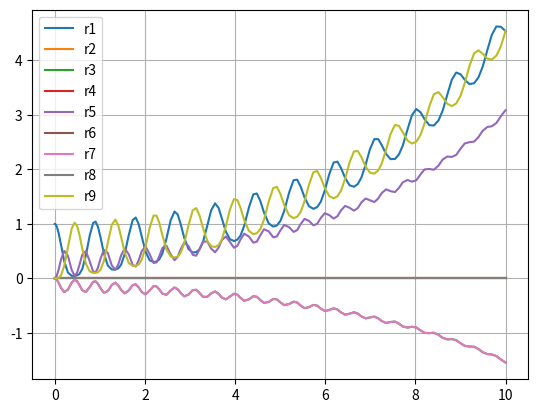

The matplotlib source for this figure:
import matplotlib.pyplot as plt
import numpy as np
from scipy.integrate import solve_ivp

def func(t, r, W1, W2, d1, d2, G, g):
    r = np.asarray(r, dtype=np.complex128)
    drdt = np.zeros_like(r, dtype=np.complex128)
    drdt[0] = G[3]*r[4] - 1j*W1*(r[3] - r[1])
    drdt[4] = -(G[3]- G[5])*r[4] - 1j*(W1*(r[1] - r[3]) + W2*(r[7] - r[5]))
    drdt[8] = G[5]*r[4] - 1j*W2*(r[5] - r[7])
    drdt[1] = (-g[1] + 1j*d1)*r[1] - 1j*(W1*(r[4] - r[0]) - W2*r[2])
    drdt[2] = (-g[2] + 1j*(d1 -d2))*r[2] - 1j*(W1*r[5] - W2*r[1])
    drdt[5] = (-g[5] - 1j*d2)*r[5] - 1j*(W2*(r[8] - r[4]) + W1*r[2])
    drdt[3] = np.conj(drdt[1])
    drdt[6] = np.conj(drdt[2])
    drdt[7] = np.conj(drdt[5])
    return drdt

G = np.zeros(7)
r = np.zeros(9)
r0 = [1.0 + 0.0j, 0.0 + 0.0j, 0.0 + 0.0j, 0.0 + 0.0j, 0.0 + 0.0j, 0.0 + 0.0j, 0.0 + 0.0j, 0.0 + 0.0j, 0.0 + 0.0j]

W1 = 5
W2 = 5
d1 = 0
d2 = 0
G[3] = 0.5
G[5] = 0.5
g = G / 2

t_span = [0.0, 10.0]
args = (W1, W2, d1, d2, G, g)

sol = solve_ivp(func, t_span, r0, method="RK45", args=args)

r1 = sol.y[0, :]
r2 = sol.y[1, :]
r3 = sol.y[2, :]
r4 = sol.y[3, :]
r5 = sol.y[4, :]
r6 = sol.y[5, :]
r7 = sol.y[6, :]
r8 = sol.y[7, :]
r9 = sol.y[8, :]

plt.plot(sol.t, r1, label = "r1")
plt.plot(sol.t, r2, label = "r2")
plt.plot(sol.t, r3, label = "r3")
plt.plot(sol.t, r4, label = "r4")
plt.plot(sol.t, r5, label = "r5")
plt.plot(sol.t, r6, label = "r6")
plt.plot(sol.t, r7, label = "r7")
plt.plot(sol.t, r8, label = "r8")
plt.plot(sol.t, r9, label = "r9")
plt.legend()
plt.grid()
plt.show()